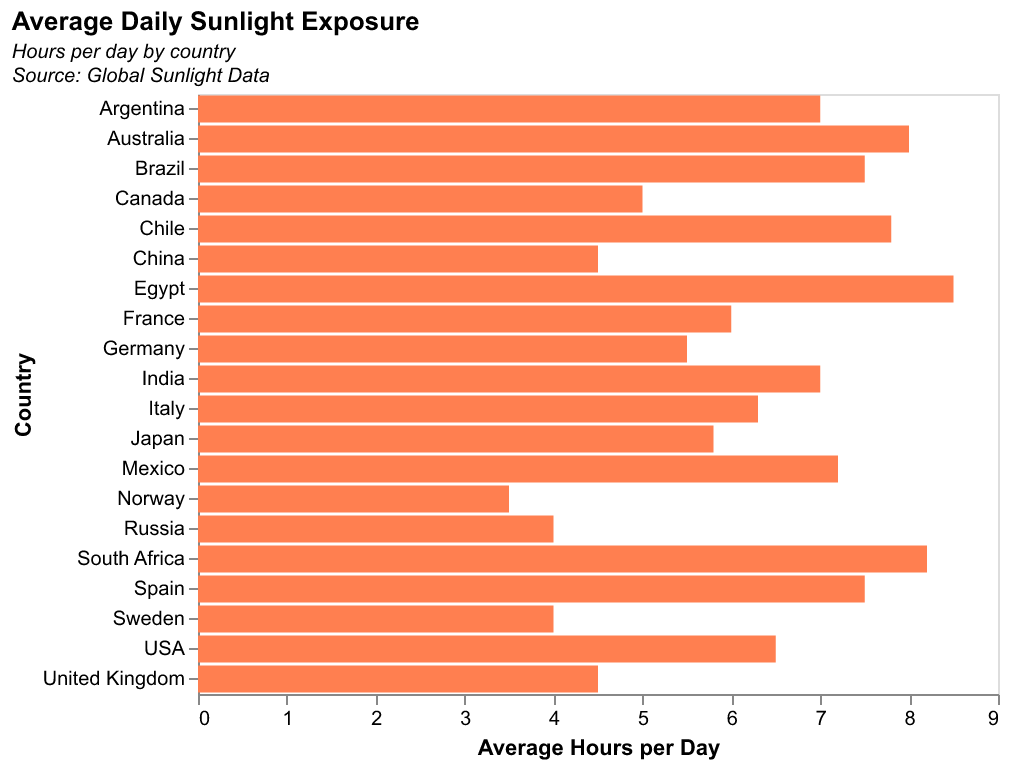

The file beside this chart, header and first rows:
Country, Hours per day
USA, 6.5
Australia, 8.0
Brazil, 7.5
Canada, 5.0
China, 4.5
France, 6.0
Germany, 5.5
India, 7.0
Japan, 5.8
Mexico, 7.2
Russia, 4.0
South Africa, 8.2
United Kingdom, 4.5
Italy, 6.3
Spain, 7.5
Norway, 3.5
Sweden, 4.0
Argentina, 7.0
Chile, 7.8
Egypt, 8.5
